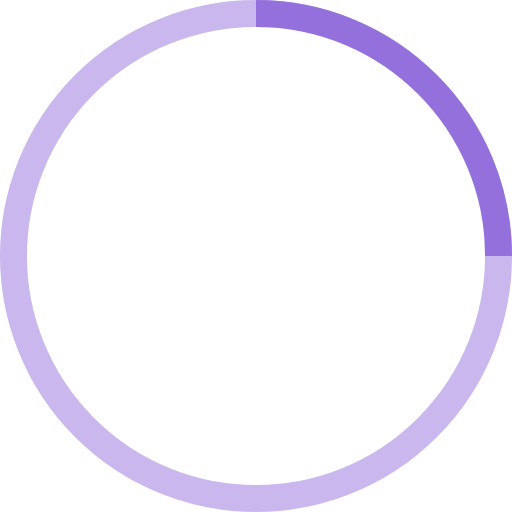
t = 0.00 s
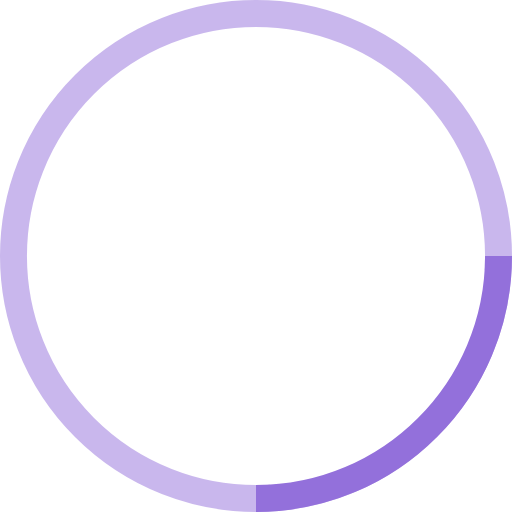
t = 0.25 s
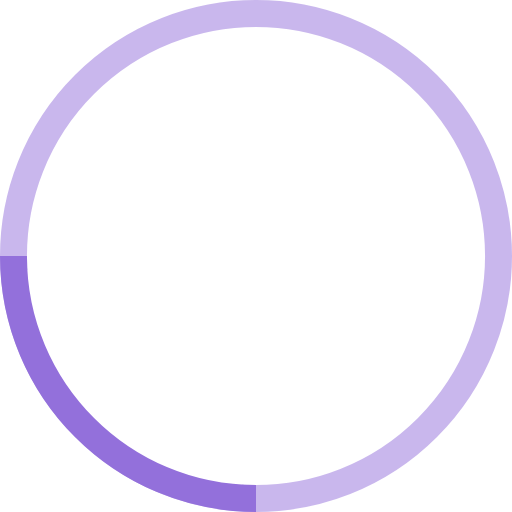
t = 0.50 s
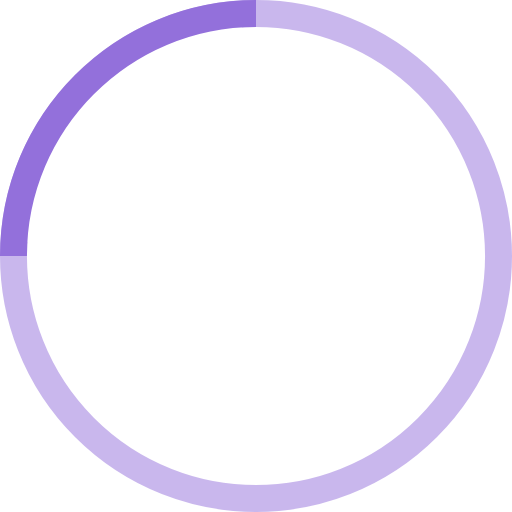
t = 0.75 s

The animated SVG that drew these frames (rendered in a browser with its animation timeline set to each time). Animation: 1 SMIL element (animateTransform=1); one cycle of 1.00 s, repeats indefinitely.

<!-- By Sam Herbert (@sherb), for everyone. More @ http://goo.gl/7AJzbL -->
<svg width="38" height="38" viewBox="0 0 38 38" xmlns="http://www.w3.org/2000/svg" stroke="#9370DB">
    <g fill="#fff" fill-rule="evenodd">
        <g transform="translate(1 1)" stroke-width="2">
            <circle stroke-opacity=".5" cx="18" cy="18" r="18"/>
            <path d="M36 18c0-9.94-8.06-18-18-18">
                <animateTransform
                    attributeName="transform"
                    type="rotate"
                    from="0 18 18"
                    to="360 18 18"
                    dur="1s"
                    repeatCount="indefinite"/>
            </path>
        </g>
    </g>
</svg>
